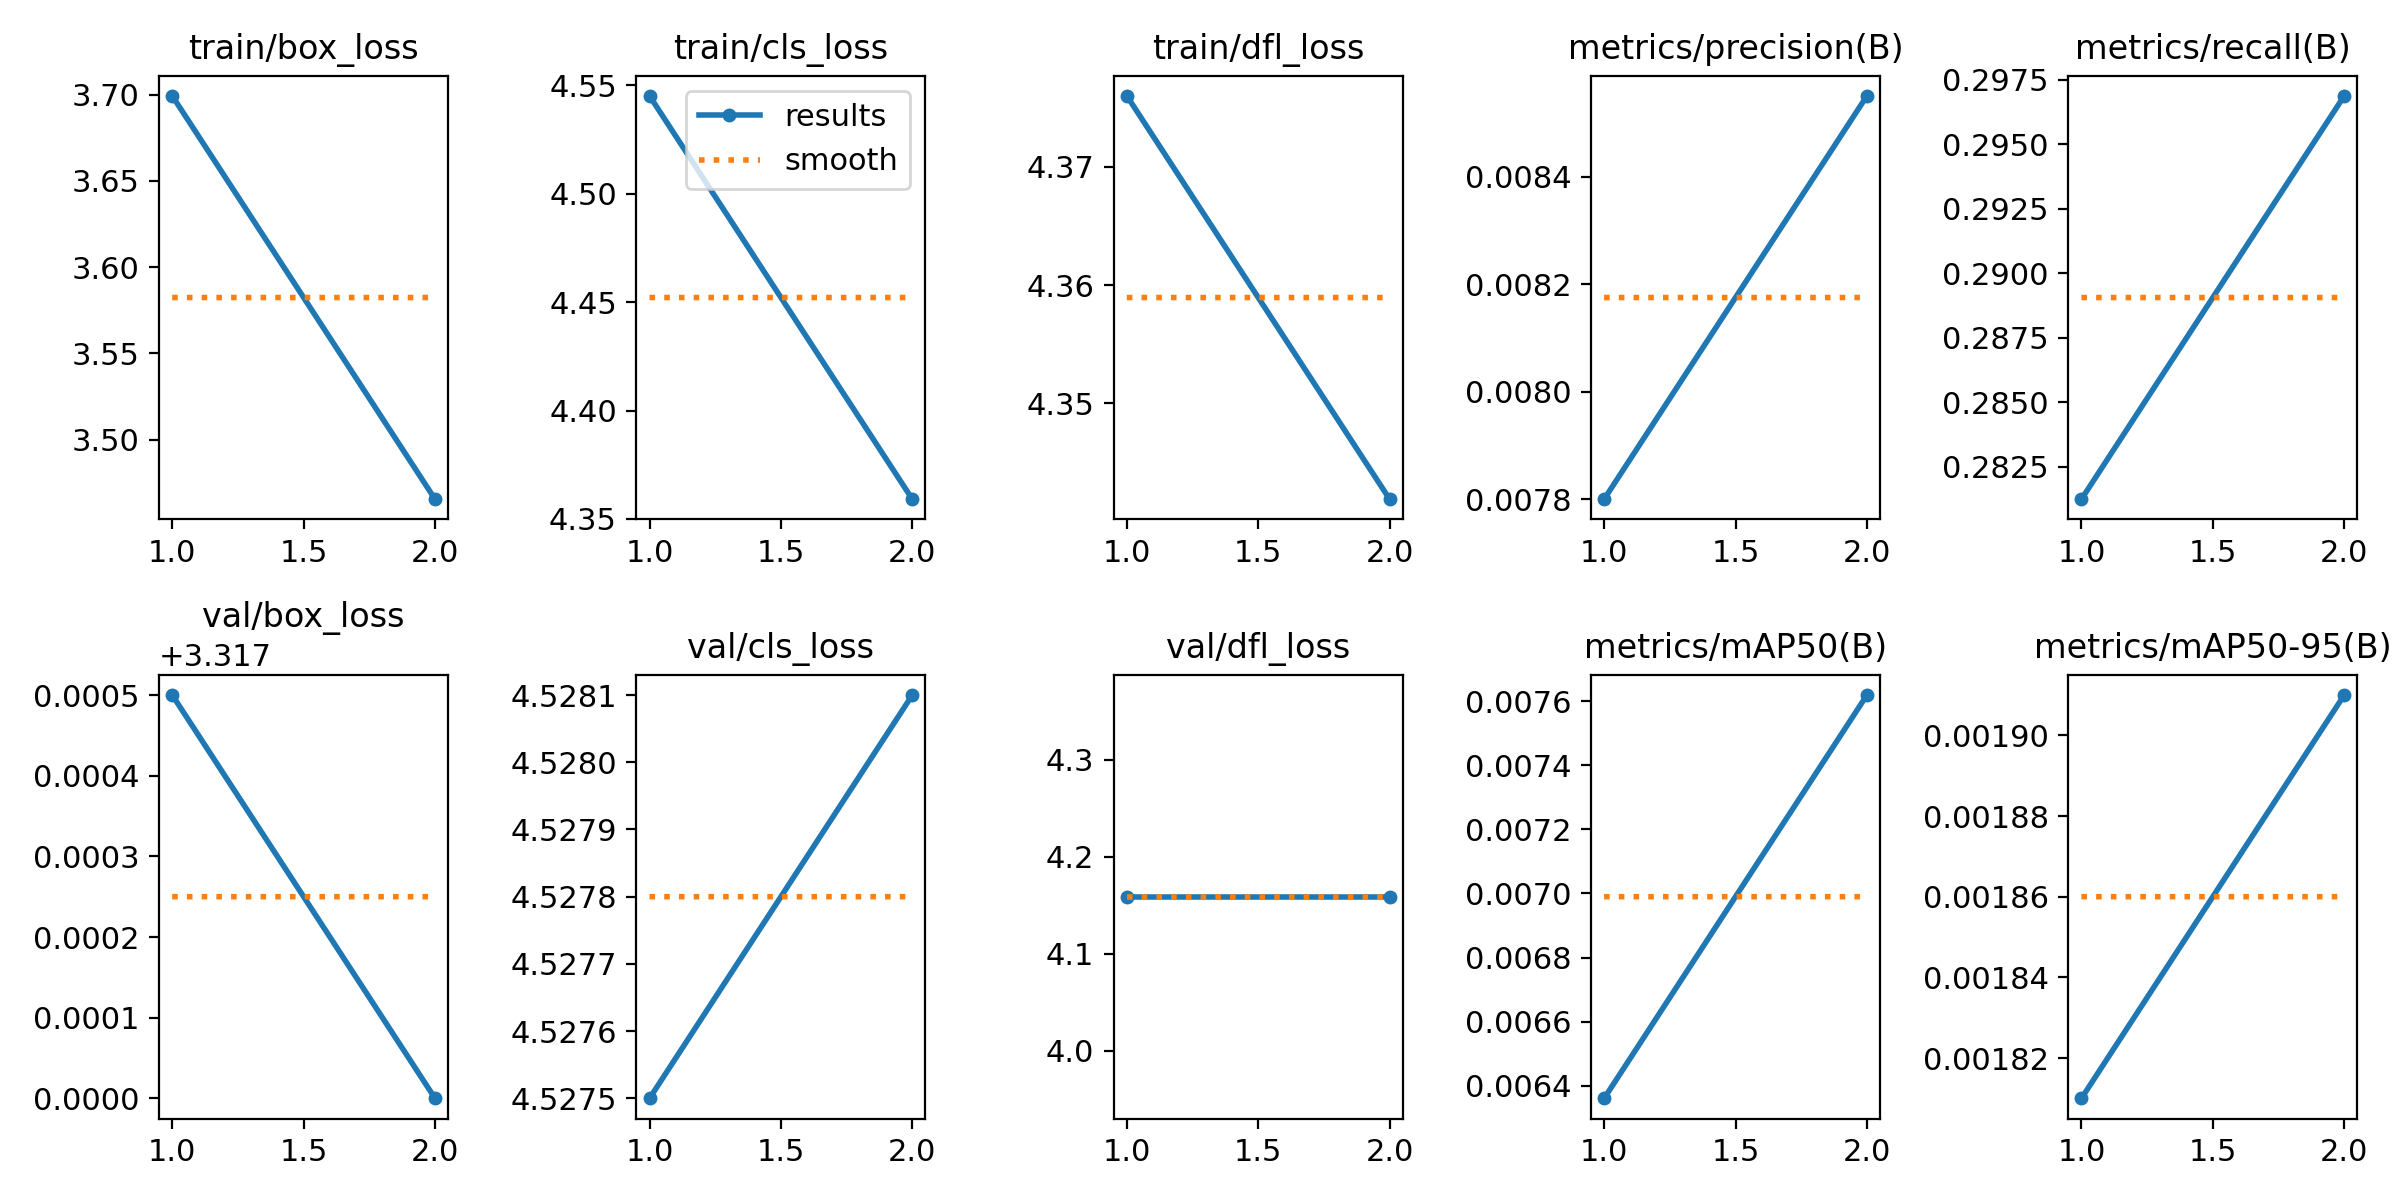

The table this chart was drawn from, first rows:
epoch, train/box_loss, train/cls_loss, train/dfl_loss, metrics/precision(B), metrics/recall(B), metrics/mAP50(B), metrics/mAP50-95(B), val/box_loss, val/cls_loss, val/dfl_loss, lr/pg0, lr/pg1, lr/pg2
1, 3.699, 4.545, 4.376, 0.0078, 0.2812, 0.00636, 0.00181, 3.317, 4.527, 4.159, 1.429e-05, 1.429e-05, 1.429e-05
2, 3.465, 4.359, 4.342, 0.00855, 0.2969, 0.00762, 0.00191, 3.317, 4.528, 4.159, 2.1649e-05, 2.1649e-05, 2.1649e-05
